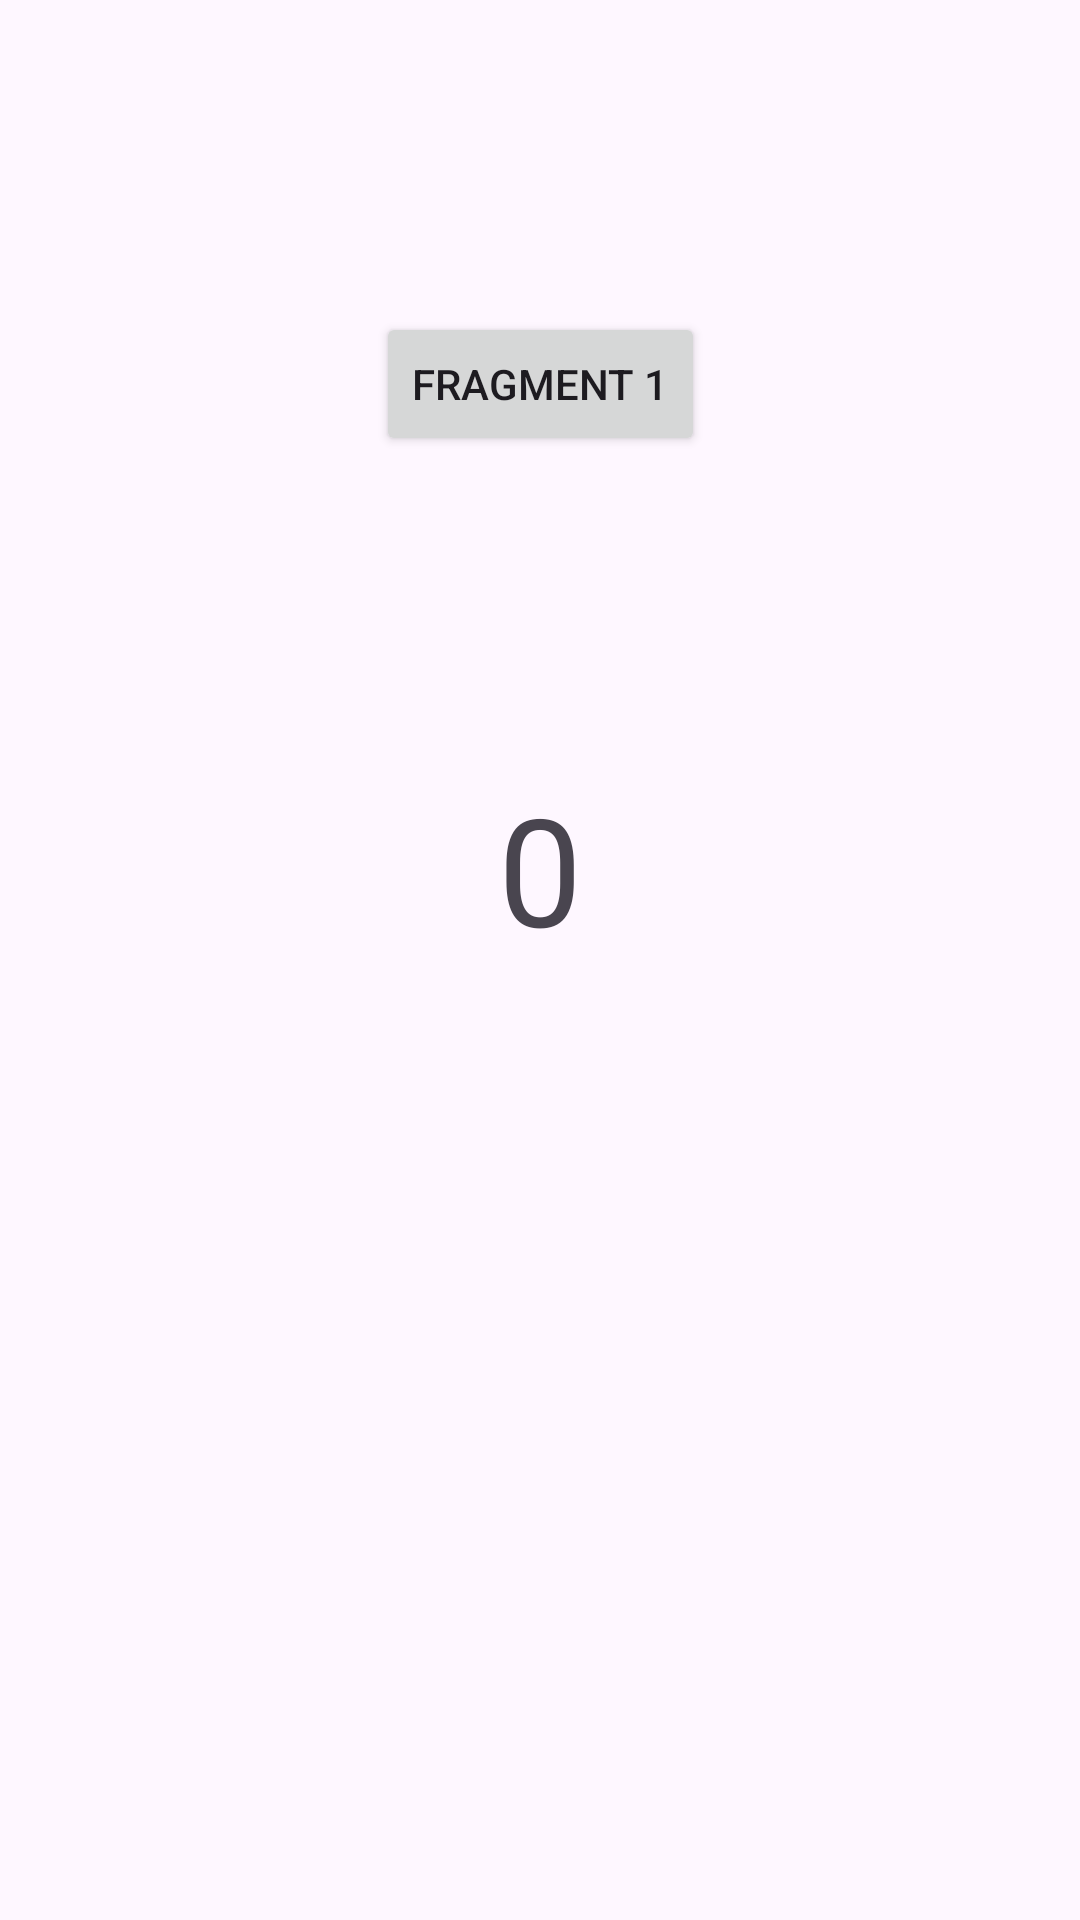

Android layout source for this screen:
<!-- AndroidManifest.xml: application theme Theme.Redux_Practice_02 -->
<!-- res/layout/fragment_first.xml -->
<?xml version="1.0" encoding="utf-8"?>
<androidx.core.widget.NestedScrollView xmlns:android="http://schemas.android.com/apk/res/android"
    xmlns:app="http://schemas.android.com/apk/res-auto"
    xmlns:tools="http://schemas.android.com/tools"
    android:layout_width="match_parent"
    android:layout_height="match_parent"
    tools:context=".view.FirstFragment">

    <androidx.constraintlayout.widget.ConstraintLayout
        android:layout_width="match_parent"
        android:layout_height="match_parent"
        android:padding="16dp">

        <Button
            android:id="@+id/button_first"
            android:layout_width="wrap_content"
            android:layout_height="wrap_content"
            android:text="Fragment 1"
            app:layout_constraintBottom_toTopOf="@id/textview_first"
            app:layout_constraintEnd_toEndOf="parent"
            app:layout_constraintStart_toStartOf="parent"
            app:layout_constraintTop_toTopOf="parent" />

        <TextView
            android:id="@+id/textview_first"
            android:layout_width="wrap_content"
            android:layout_height="wrap_content"
            android:layout_marginTop="16dp"
            android:textSize="50dp"
            app:layout_constraintBottom_toBottomOf="parent"
            app:layout_constraintEnd_toEndOf="parent"
            app:layout_constraintStart_toStartOf="parent"
            app:layout_constraintTop_toBottomOf="@id/button_first"
            android:text="0" />

        <Button
            android:id="@+id/button_add"
            android:layout_width="wrap_content"
            android:layout_height="wrap_content"
            android:layout_marginTop="40dp"
            android:text="ADD"
            android:visibility="invisible"
            app:layout_constraintBottom_toBottomOf="parent"
            app:layout_constraintEnd_toEndOf="parent"
            app:layout_constraintStart_toStartOf="parent"
            app:layout_constraintTop_toBottomOf="@+id/textview_first" />
    </androidx.constraintlayout.widget.ConstraintLayout>
</androidx.core.widget.NestedScrollView>
<!-- resources referenced by this layout -->
<resources>
  <style name="Theme.Redux_Practice_02" parent="Base.Theme.Redux_Practice_02" />
  <style name="Base.Theme.Redux_Practice_02" parent="Theme.Material3.DayNight.NoActionBar">
          
          
      </style>
</resources>
